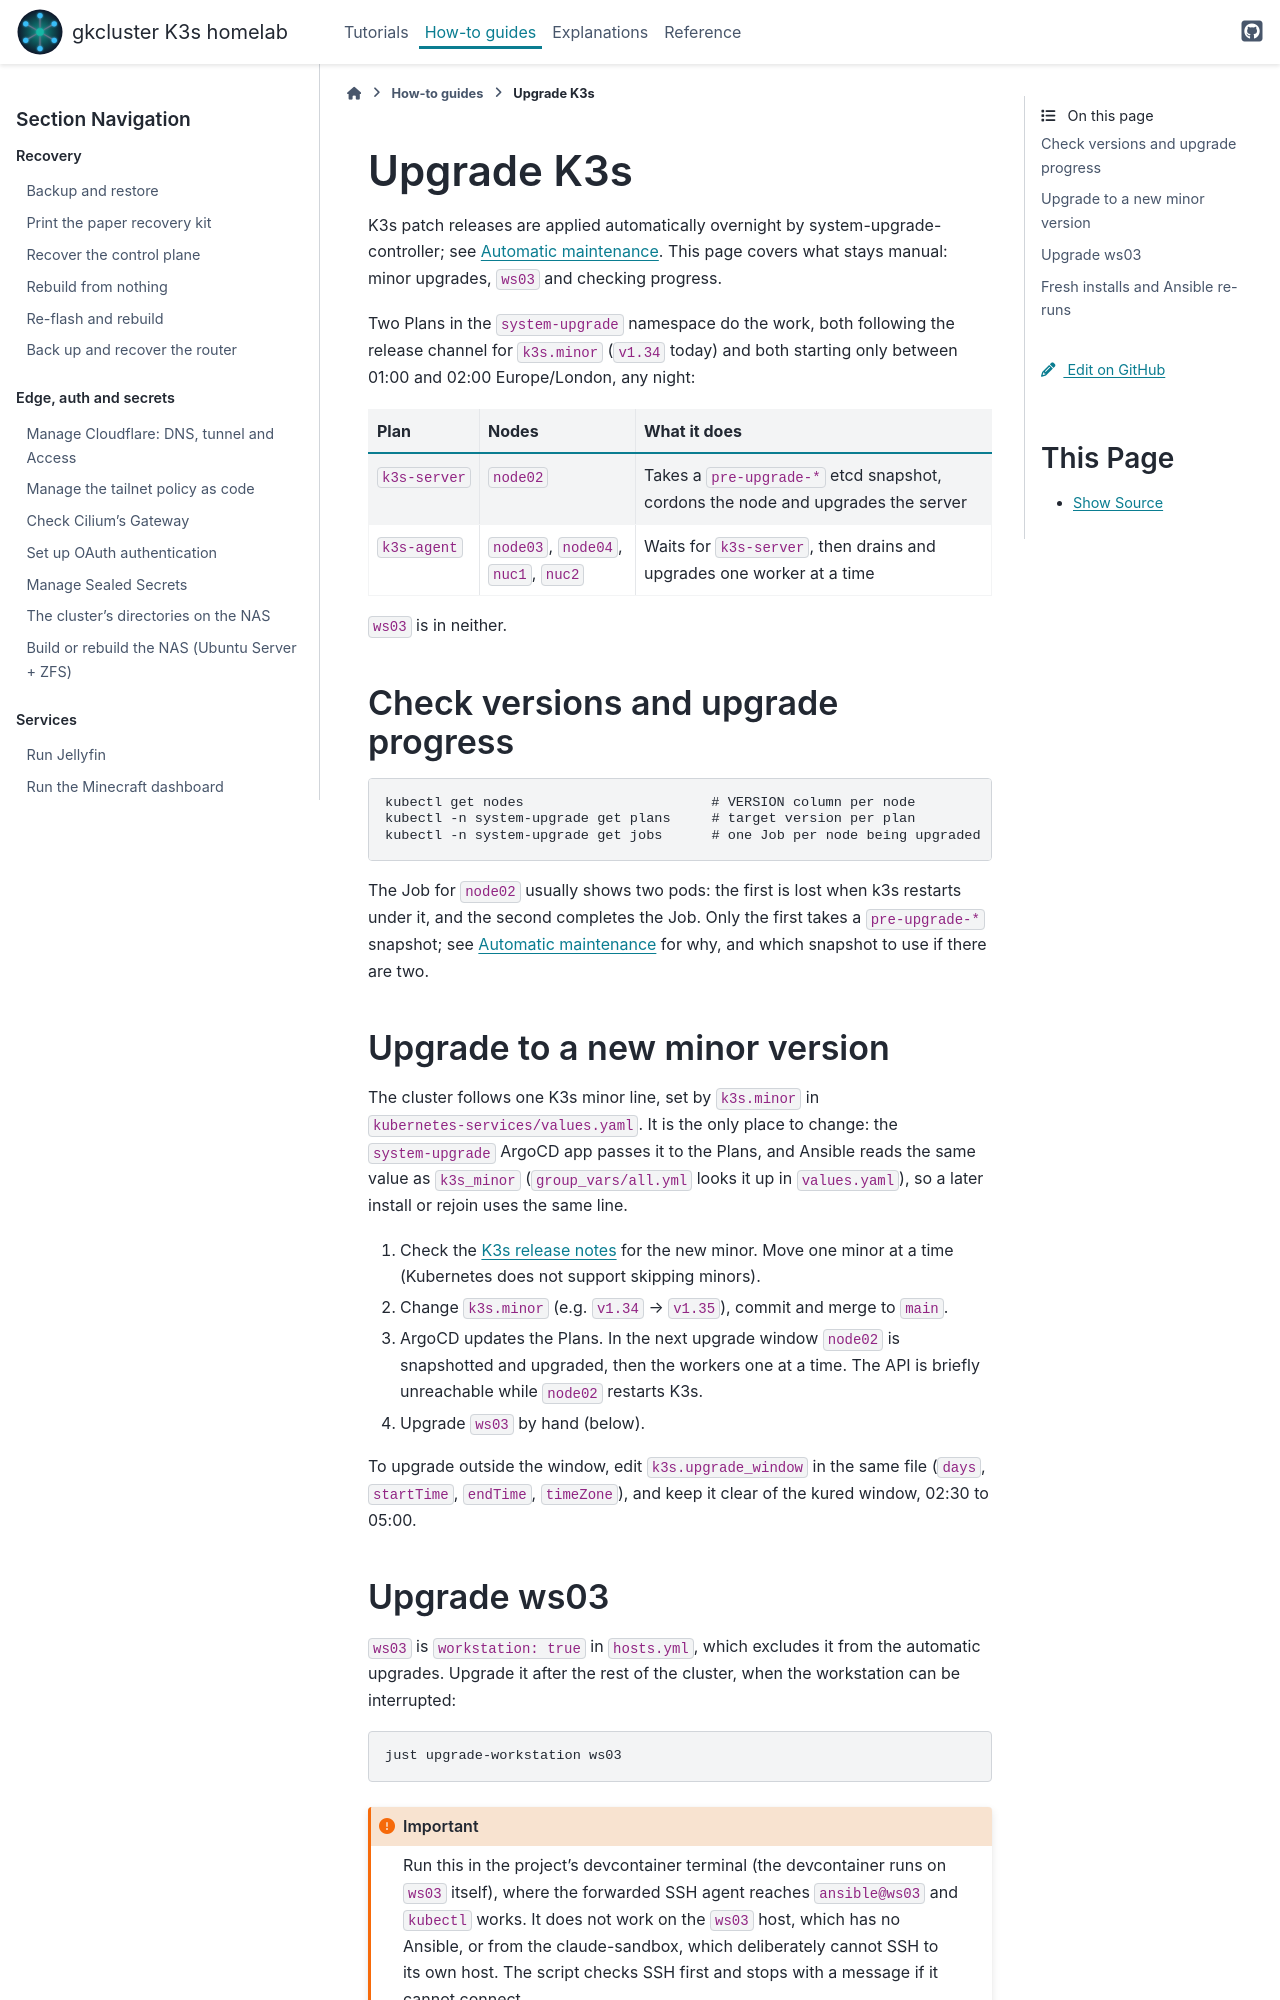

repository: gilesknap/tpi-k3s-ansible · page: how-to/upgrade-k3s.html · generator: sphinx

# Upgrade K3s

K3s patch releases are applied automatically overnight by
system-upgrade-controller; see {doc}`/explanations/upgrade-model`. This page
covers what stays manual: minor upgrades, `ws03` and checking progress.

Two Plans in the `system-upgrade` namespace do the work, both following the
release channel for `k3s.minor` (`v1.34` today) and both starting only
between 01:00 and 02:00 Europe/London, any night:

| Plan | Nodes | What it does |
|------|-------|--------------|
| `k3s-server` | `node02` | Takes a `pre-upgrade-*` etcd snapshot, cordons the node and upgrades the server |
| `k3s-agent` | `node03`, `node04`, `nuc1`, `nuc2` | Waits for `k3s-server`, then drains and upgrades one worker at a time |

`ws03` is in neither.

## Check versions and upgrade progress

```bash
kubectl get nodes                       # VERSION column per node
kubectl -n system-upgrade get plans     # target version per plan
kubectl -n system-upgrade get jobs      # one Job per node being upgraded
```

The Job for `node02` usually shows two pods: the first is lost when k3s
restarts under it, and the second completes the Job. Only the first takes a
`pre-upgrade-*` snapshot; see
{doc}`/explanations/upgrade-model` for why, and which snapshot to use if
there are two.

## Upgrade to a new minor version

The cluster follows one K3s minor line, set by `k3s.minor` in
`kubernetes-services/values.yaml`. It is the only place to change: the
`system-upgrade` ArgoCD app passes it to the Plans, and Ansible reads the
same value as `k3s_minor` (`group_vars/all.yml` looks it up in
`values.yaml`), so a later install or rejoin uses the same line.

1. Check the [K3s release notes](https://docs.k3s.io/release-notes/v1.35.X)
   for the new minor. Move one minor at a time (Kubernetes does not support
   skipping minors).
2. Change `k3s.minor` (e.g. `v1.34` → `v1.35`), commit and merge to `main`.
3. ArgoCD updates the Plans. In the next upgrade window `node02` is
   snapshotted and upgraded, then the workers one at a time. The API is
   briefly unreachable while `node02` restarts K3s.
4. Upgrade `ws03` by hand (below).

To upgrade outside the window, edit `k3s.upgrade_window` in the same file
(`days`, `startTime`, `endTime`, `timeZone`), and keep it clear of the
kured window, 02:30 to 05:00.
